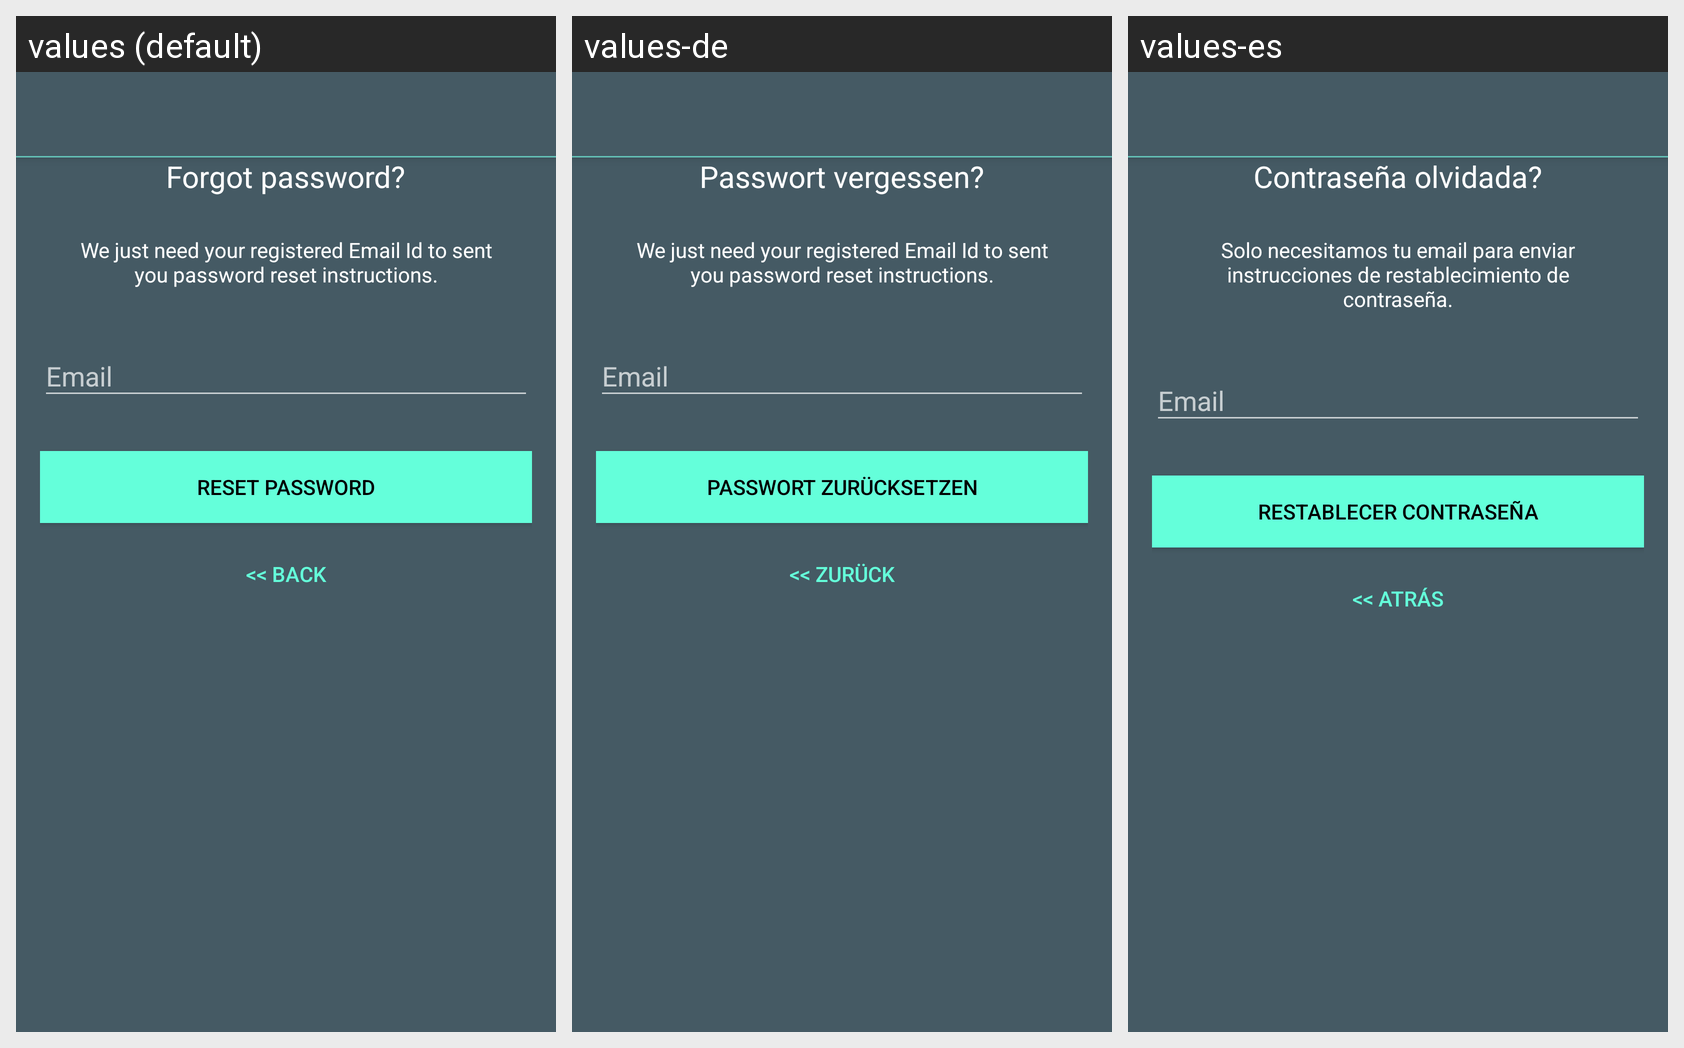

For this localized Android screen grid, give each drawn string resource with its value in every locale shown.
Android screen res/layout/activity_reset_password.xml rendered under 3 locales, left to right: values (default), values-de, values-es. Device: Nexus 5 (rendered at 1080×1920; each locale shown at half size, 540×960, under a caption strip naming it); theme AppTheme.NoActionBar.
Strings drawn on this screen, with the default value and each locale's value (text and hints the layout hard-codes, and strings that could not be matched under every locale, appear in the picture but are not listed):

lbl_forgot_password
  values: Forgot password?
  values-de: Passwort vergessen?
  values-es: Contraseña olvidada?

forgot_password_msg
  values: We just need your registered Email Id to sent you password reset instructions.
  values-de: We just need your registered Email Id to sent you password reset instructions.
  values-es: Solo necesitamos tu email para enviar instrucciones de restablecimiento de contraseña.

btn_reset_password
  values: Reset Password
  values-de: Passwort zurücksetzen
  values-es: Restablecer contraseña

btn_back
  values: << Back
  values-de: << Zurück
  values-es: << Atrás
